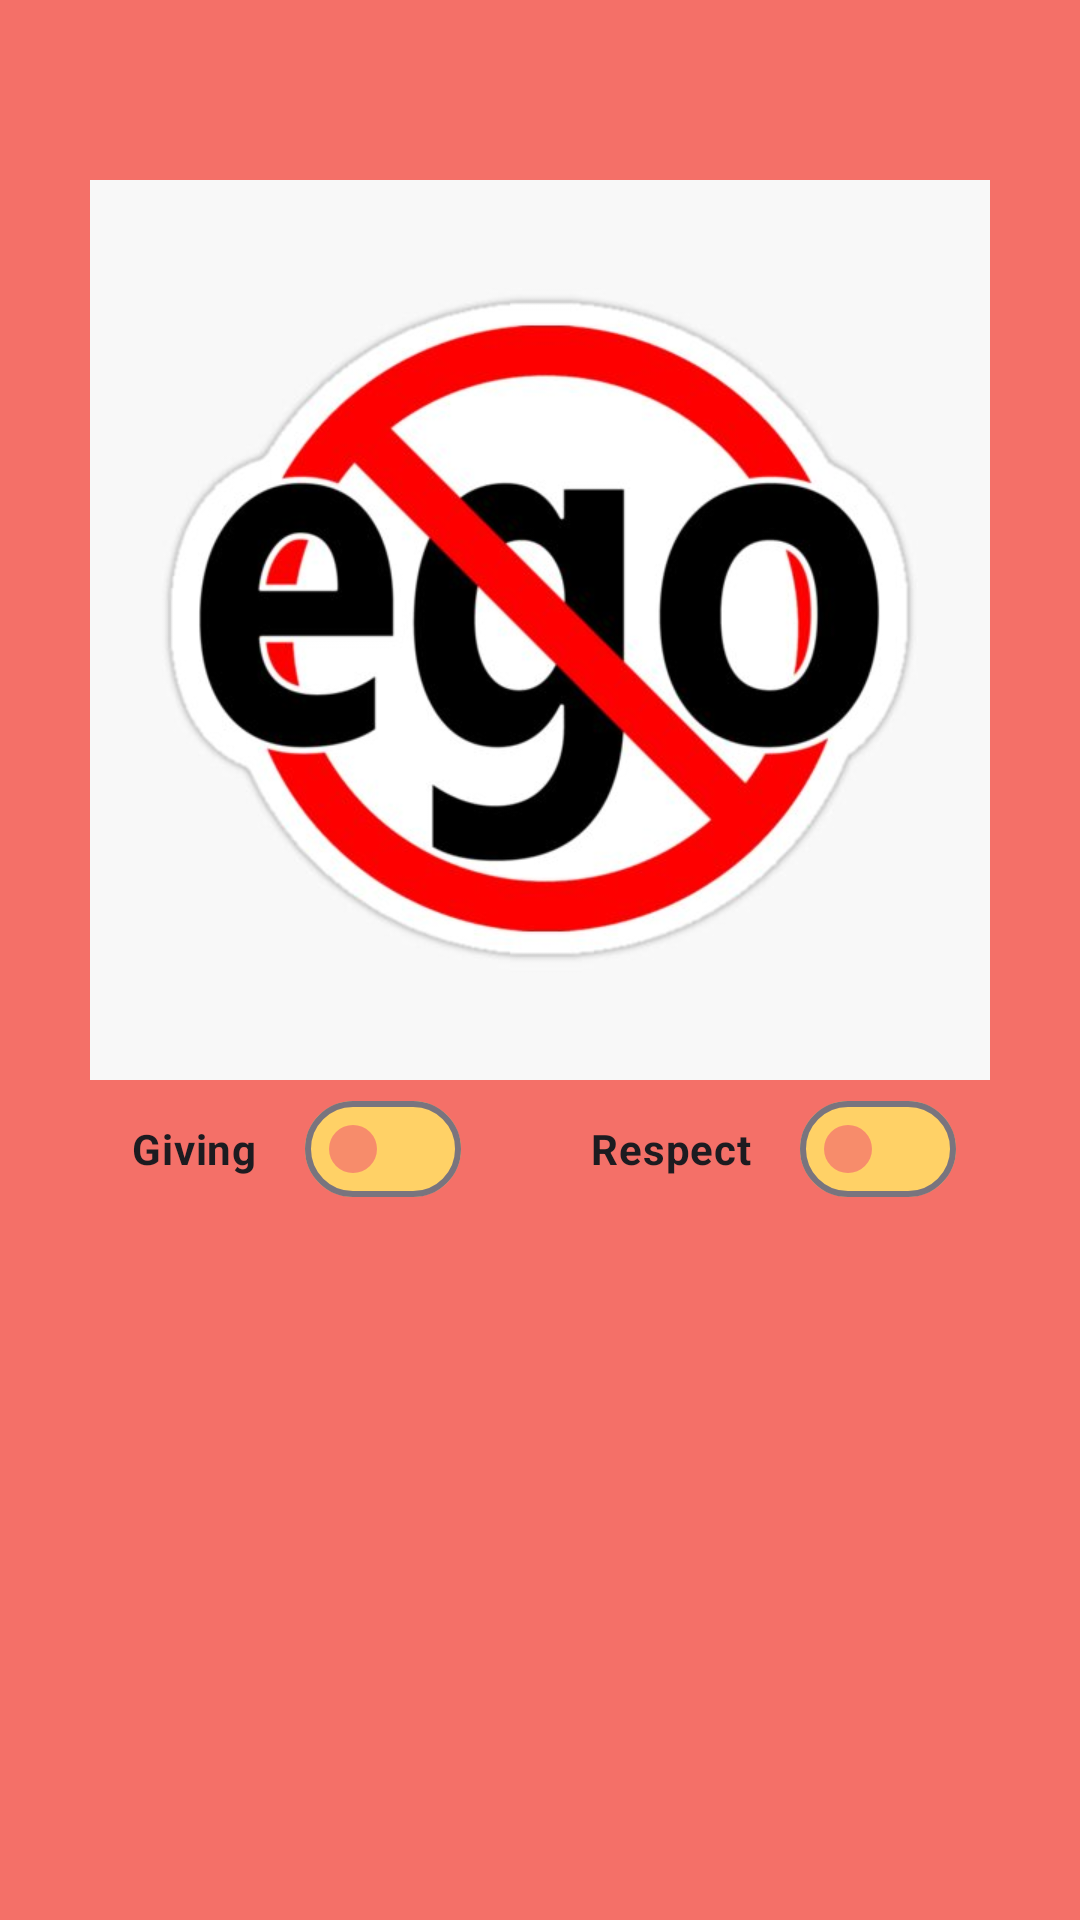

Layout XML and referenced resources for this Android screen:
<!-- AndroidManifest.xml: application theme Theme.KekodFirstProject -->
<!-- res/layout/fragment_main.xml -->
<?xml version="1.0" encoding="utf-8"?>
<androidx.constraintlayout.widget.ConstraintLayout xmlns:android="http://schemas.android.com/apk/res/android"
    xmlns:app="http://schemas.android.com/apk/res-auto"
    xmlns:tools="http://schemas.android.com/tools"
    android:layout_width="match_parent"
    android:layout_height="match_parent"
    android:background="@color/main_fragment_background"
    tools:context=".ui.fragment.MainFragment">

    <com.google.android.material.materialswitch.MaterialSwitch
        android:id="@+id/swHappiness"
        android:layout_width="wrap_content"
        android:layout_height="wrap_content"
        android:layout_marginStart="30dp"
        android:text="@string/button_happiness"
        android:textStyle="bold"
        app:layout_constraintBottom_toBottomOf="@+id/swKindness"
        app:layout_constraintStart_toStartOf="parent"
        app:layout_constraintTop_toTopOf="@+id/swKindness"
        app:thumbTint="@color/switch_thumb_tint"
        app:trackTint="@color/switch_track_tint" />

    <com.google.android.material.materialswitch.MaterialSwitch
        android:id="@+id/swRespect"
        android:layout_width="wrap_content"
        android:layout_height="wrap_content"
        android:layout_marginEnd="16dp"
        android:layout_marginBottom="233dp"
        android:text="@string/button_respect"
        android:textStyle="bold"
        app:layout_constraintBottom_toBottomOf="parent"
        app:layout_constraintEnd_toEndOf="@+id/swEgo"
        app:layout_constraintStart_toStartOf="@+id/swEgo"
        app:thumbTint="@color/switch_thumb_tint"
        app:trackTint="@color/switch_track_tint" />

    <com.google.android.material.materialswitch.MaterialSwitch
        android:id="@+id/swKindness"
        android:layout_width="wrap_content"
        android:layout_height="wrap_content"
        android:layout_marginEnd="30dp"
        android:layout_marginBottom="32dp"
        android:text="@string/button_kindness"
        android:textStyle="bold"
        app:layout_constraintBottom_toTopOf="@+id/swEgo"
        app:layout_constraintEnd_toEndOf="parent"
        app:thumbTint="@color/switch_thumb_tint"
        app:trackTint="@color/switch_track_tint" />

    <com.google.android.material.materialswitch.MaterialSwitch
        android:id="@+id/swOptimism"
        android:layout_width="wrap_content"
        android:layout_height="wrap_content"
        android:layout_marginBottom="32dp"
        android:text="@string/button_optimism"
        android:textStyle="bold"
        app:layout_constraintBottom_toTopOf="@+id/swGiving"
        app:layout_constraintEnd_toEndOf="@+id/swHappiness"
        app:layout_constraintStart_toStartOf="@+id/swHappiness"
        app:thumbTint="@color/switch_thumb_tint"
        app:trackTint="@color/switch_track_tint" />

    <com.google.android.material.materialswitch.MaterialSwitch
        android:id="@+id/swGiving"
        android:layout_width="wrap_content"
        android:layout_height="wrap_content"
        android:text="@string/button_giving"
        android:textStyle="bold"
        app:layout_constraintEnd_toEndOf="@+id/swOptimism"
        app:layout_constraintStart_toStartOf="@+id/swOptimism"
        app:layout_constraintTop_toTopOf="@+id/swRespect"
        app:thumbTint="@color/switch_thumb_tint"
        app:trackTint="@color/switch_track_tint" />

    <com.google.android.material.materialswitch.MaterialSwitch
        android:id="@+id/swEgo"
        android:layout_width="wrap_content"
        android:layout_height="wrap_content"
        android:layout_marginBottom="32dp"
        android:text="@string/button_ego"
        android:textStyle="bold"
        app:layout_constraintBottom_toTopOf="@+id/swRespect"
        app:layout_constraintEnd_toEndOf="@+id/swKindness"
        app:layout_constraintStart_toStartOf="@+id/swKindness"
        app:thumbTint="@color/ego_switch_thumb_tint"
        app:trackTint="@color/ego_switch_track_tint" />

    <ImageView
        android:id="@+id/ivMain"
        android:layout_width="wrap_content"
        android:layout_height="300dp"
        android:layout_marginTop="60dp"
        android:src="@drawable/ego_image"
        app:layout_constraintEnd_toEndOf="parent"
        app:layout_constraintHorizontal_bias="0.5"
        app:layout_constraintStart_toStartOf="parent"
        app:layout_constraintTop_toTopOf="parent" />
</androidx.constraintlayout.widget.ConstraintLayout>
<!-- resources referenced by this layout -->
<resources>
  <color name="ego_switch_thumb_tint">#06d6a0</color>
  <color name="ego_switch_track_tint">#118ab2</color>
  <color name="main_fragment_background">#f47068</color>
  <color name="switch_thumb_tint">#f78c6b</color>
  <color name="switch_track_tint">#ffd166</color>
  <!-- drawable ego_image: jpg bitmap (drawable, 29897 bytes) -->
  <string name="button_ego">Ego</string>
  <string name="button_giving">Giving</string>
  <string name="button_happiness">Happiness</string>
  <string name="button_kindness">Kindness</string>
  <string name="button_optimism">Optimism</string>
  <string name="button_respect">Respect</string>
  <style name="Theme.KekodFirstProject" parent="Base.Theme.KekodFirstProject" />
  <style name="Base.Theme.KekodFirstProject" parent="Theme.Material3.DayNight.NoActionBar">
          
          
          <item name="android:statusBarColor">@color/status_bar_color</item>
      </style>
  <color name="status_bar_color">#A02334</color>
</resources>
